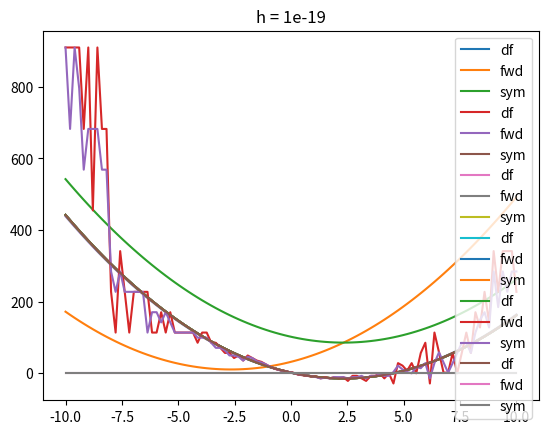

Recreate this plot in Python.
import pylab as py
import numpy as np
from matplotlib import pyplot as plt

dato = 25
måned = 11
gutt = True

dx = 1E-4
xmin = -10
xmax = 10
antall_punkter = 100

# definer koeffisientene

a = 1
b = dato // 10 + dato % 10
c = måned // 10 + måned % 10
d = b + c

x_val = py.linspace(xmin, xmax, antall_punkter)

if gutt:
    b = -b
    d = -d
else:
    a = -a
    c = -c
    
# definisjon av funksjonnene

f = lambda x: a*x**3 + b*x**2 + c*x + d


df = lambda x: 3*a*x**2 + 2*b*x + c


fwd = lambda x: (f(x + dx) - f(x)) / dx

sym = lambda x: (f(x + dx) - f(x - dx)) / (2 * dx)

# mulig verdier av h
h = [10, 10**-1, 10**-4, 10**-7, 10**-15, 10**-19]

# gj. snitt feil på vær metode for vær h
err_fwd = []
err_sym = []

for z in h:
    
    dx = z
    
    # lage y verdiene
    df_Y_Val = df(x_val)
    
    fwd_Y_Val = fwd(x_val)
    
    sym_Y_Val = sym(x_val)
    
    # plotte grafene
    plt.title("h = " + str(z))
    plt.plot(x_val, df_Y_Val, label='df')
    plt.plot(x_val, fwd_Y_Val, label='fwd')
    plt.plot(x_val, sym_Y_Val, label='sym')
    plt.legend()
    plt.show()
    
    # finn gj. snitt forsjell mellom kvotient og analytisk metoden
    diff_Sym = []
    diff_Fwd = []
    
    for i in df_Y_Val:
        diff_Sym.append(abs(i - sym_Y_Val[np.where(df_Y_Val == i)]))
        diff_Fwd.append(abs(i - fwd_Y_Val[np.where(df_Y_Val == i)]))
        
    err_fwd.append(np.average(diff_Fwd))
    err_sym.append(np.average(diff_Sym))

# print h verdien med best tilnærming til analytiske metoden    

t = np.where(err_fwd == np.amin(err_fwd))
print("Beste verdi av h i frammover kvotient: \n\t", h[t[0][0]])
t = np.where(err_sym == np.amin(err_sym))
print("Beste verdi av h i symetriske kvotient: \n\t", h[t[0][0]])
